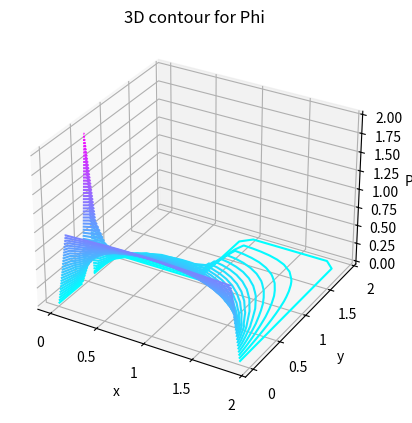

Write Python code to recreate this figure.
import numpy as np
import matplotlib.pyplot as plt
from matplotlib import cm 
import matplotlib.ticker as ticker

# Set maximum iteration
maxIter = 500

# Set Dimension and delta
lenX = lenY = 20 #we set it rectangular
delta = 1

# Boundary conditions
Phitop = 0
Phibottom = 1
Phileft = 0
Phiright = 0

#value of Charge
Charge = 2

# Initial guess of interior grid
Phiguess = 0

# Set meshgrid
X, Y = np.meshgrid(np.arange(0, lenX), np.arange(0, lenY))

# Set array size and set the interior value with Tguess
Phi = np.empty((lenX, lenY))
Phi.fill(Phiguess)

# Set Boundary conditions
Phi[10:,:10]=0
Phi[(lenY-1):, :] = Phitop
Phi[:1, :] = Phibottom
Phi[:, (lenX-1):] = Phiright
Phi[:, :1] = Phileft
Phi[5,0]=Charge


# Iteration
for iteration in range(0, maxIter):
    for i in range(1, lenX-1, delta):
        for j in range(1, lenY-1, delta):
            #Solves phi with finite diffrence method
            Phi[i, j] = 0.25 * (Phi[i+1][j] + Phi[i-1][j] + Phi[i][j+1] + Phi[i][j-1])

#removes portion of region that is not included in problem
Phi[10:,:10]=0

fig = plt.figure() 
ax = plt.axes(projection='3d') 
ax.contour3D(X, Y, Phi, 50, cmap=cm.cool) 
ax.set_xlabel('x') 
ax.set_ylabel('y') 
ax.set_zlabel('Phi') 
ax.set_title('3D contour for Phi')

#rescales grid
ticks_x = ticker.FuncFormatter(lambda X, pos: '{0:g}'.format(X/10))
ax.xaxis.set_major_formatter(ticks_x)

ticks_y = ticker.FuncFormatter(lambda Y, pos: '{0:g}'.format(Y/10))
ax.yaxis.set_major_formatter(ticks_y)

plt.savefig('plot_b.png')
plt.show() 